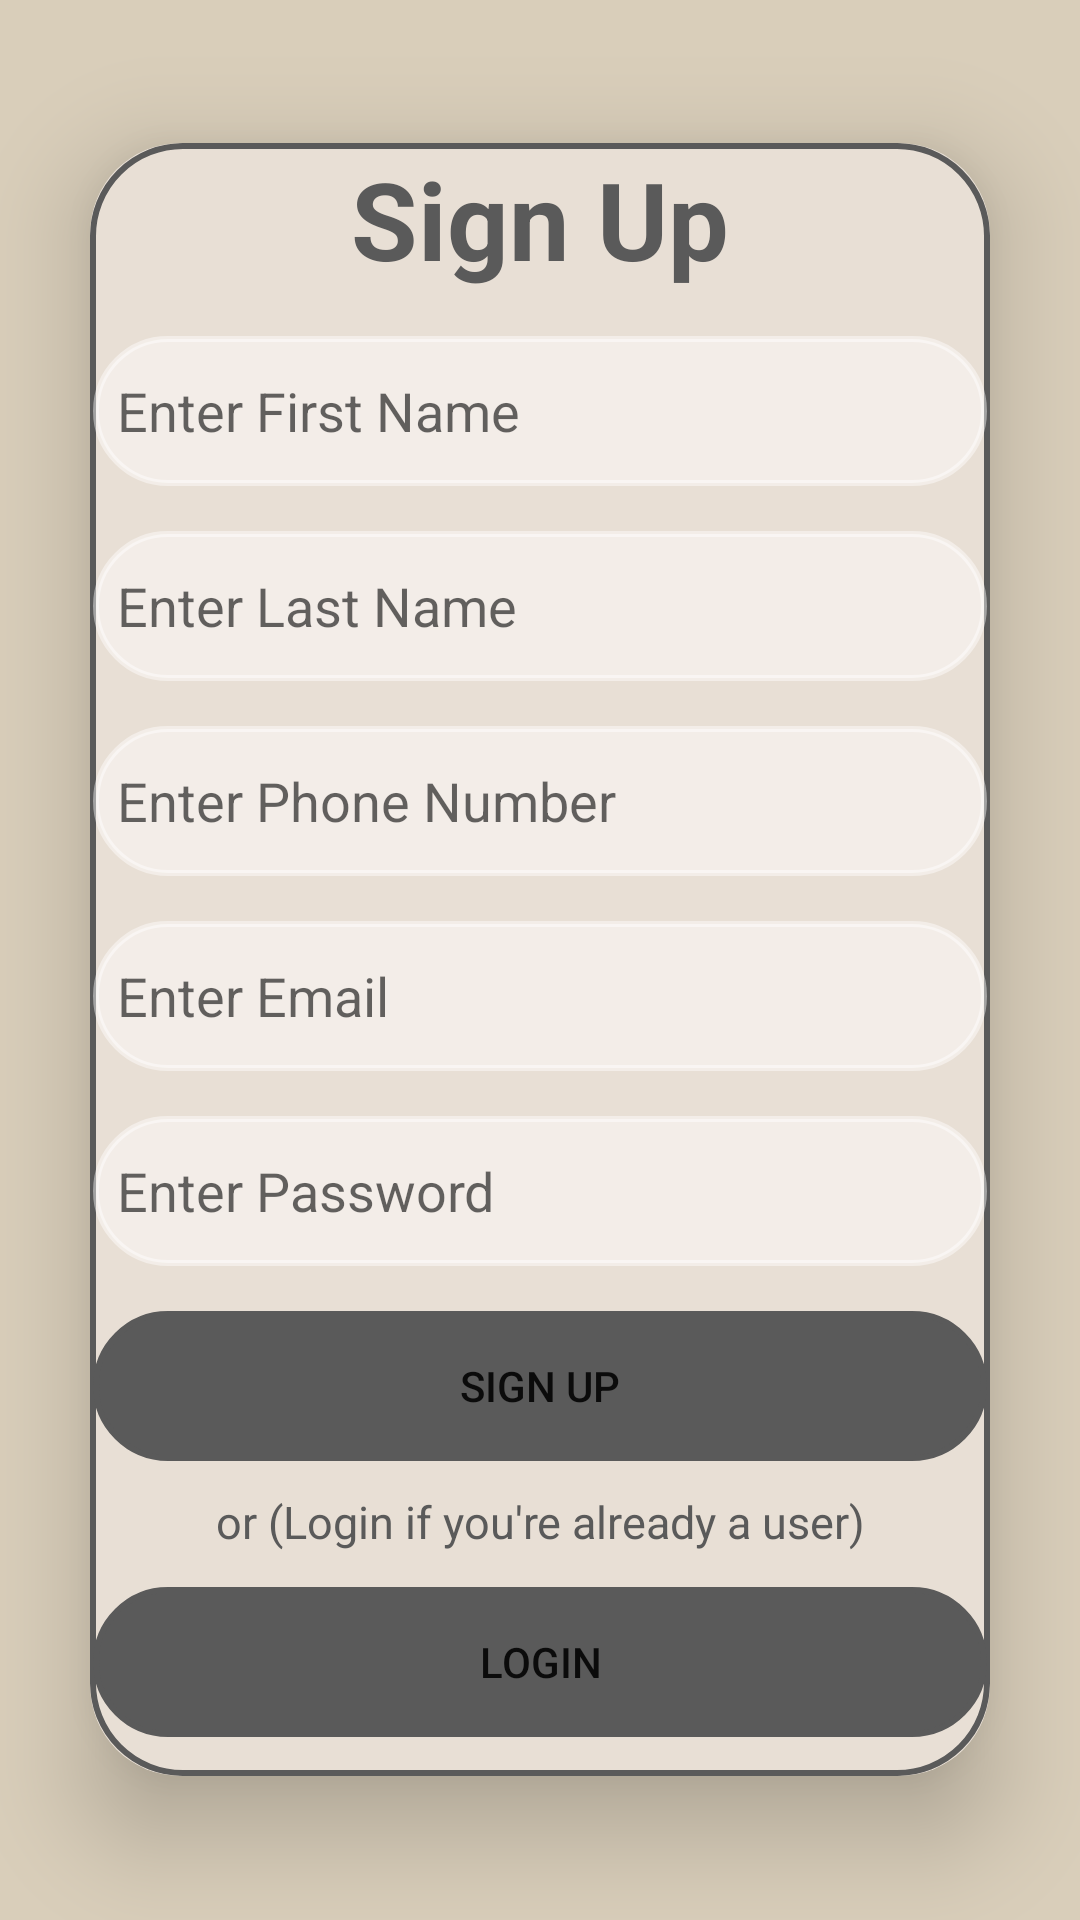

Here is an Android app screen rendered from its layout file. Give the layout XML and the strings, colors and styles it references.
<!-- AndroidManifest.xml: application theme Theme.PanEmirates -->
<!-- res/layout/activity_sign_up.xml -->
<?xml version="1.0" encoding="utf-8"?>
<LinearLayout
    xmlns:android="http://schemas.android.com/apk/res/android"
    xmlns:app="http://schemas.android.com/apk/res-auto"
    xmlns:tools="http://schemas.android.com/tools"
    android:layout_width="match_parent"
    android:layout_height="match_parent"
    android:orientation="vertical"
    android:background="@color/pastelgray"
    android:gravity="center"
    tools:context=".SignUp">

    <androidx.cardview.widget.CardView
        app:cardBackgroundColor="@color/nude"
        android:layout_width="match_parent"
        android:layout_height="wrap_content"
        android:layout_margin="30dp"
        app:cardCornerRadius="30dp"
        app:cardElevation="20dp">
        <LinearLayout
            android:layout_width="match_parent"
            android:layout_height="wrap_content"
            android:orientation="vertical"
            android:layout_gravity="center_horizontal"
            android:padding="1dp"
            android:background="@drawable/custom_edittext19f19478">
            <TextView
                android:layout_width="match_parent"
                android:layout_height="wrap_content"
                android:text="Sign Up"
                android:textSize="36sp"
                android:textAlignment="center"
                android:textStyle="bold"
                android:textColor="@color/darkgray"/>
            <EditText
                android:id="@+id/firstName19f19478"
                android:layout_width="match_parent"
                android:layout_height="50dp"
                android:layout_marginTop="15dp"
                android:background="@drawable/custom_edittext19f19478"
                android:backgroundTint="@color/verylightwhite"
                android:drawablePadding="8dp"
                android:hint="Enter First Name"
                android:padding="8dp" />
            <EditText
                android:id="@+id/secondNameText"
                android:layout_width="match_parent"
                android:layout_height="50dp"
                android:background="@drawable/custom_edittext19f19478"
                android:layout_marginTop="15dp"
                android:padding="8dp"
                android:backgroundTint="@color/verylightwhite"
                android:drawablePadding="8dp"
                android:hint="Enter Last Name" />

            <EditText
                android:id="@+id/phone19f19478"
                android:layout_width="match_parent"
                android:layout_height="50dp"
                android:background="@drawable/custom_edittext19f19478"
                android:layout_marginTop="15dp"
                android:padding="8dp"
                android:backgroundTint="@color/verylightwhite"
                android:drawablePadding="8dp"
                android:hint="Enter Phone Number" />

            <EditText
                android:id="@+id/email19f19478"
                android:layout_width="match_parent"
                android:layout_height="50dp"
                android:background="@drawable/custom_edittext19f19478"
                android:layout_marginTop="15dp"
                android:padding="8dp"
                android:backgroundTint="@color/verylightwhite"
                android:drawablePadding="8dp"
                android:hint="Enter Email" />

            <EditText
                android:id="@+id/setPass19f19478"
                android:layout_width="match_parent"
                android:layout_height="50dp"
                android:background="@drawable/custom_edittext19f19478"
                android:layout_marginTop="15dp"
                android:padding="8dp"
                android:backgroundTint="@color/verylightwhite"
                android:drawablePadding="8dp"
                android:hint="Enter Password" />

            <Button
                android:id="@+id/SignUpButtonSend19f19478"
                android:layout_width="match_parent"
                android:background="@drawable/custom_edittext19f19478"
                android:layout_height="50dp"
                android:layout_marginTop="15dp"

                android:backgroundTint="@color/darkgray"
                android:drawablePadding="8dp"
                android:text="Sign Up" />
            <TextView
                android:layout_width="250dp"
                android:layout_height="20dp"
                android:layout_gravity="center"
                android:layout_marginTop="10dp"
                android:text="or (Login if you're already a user)"
                android:textAlignment="center"
                android:textColor="@color/darkgray"
                android:textSize="15dp"
                tools:ignore="TextSizeCheck" />

            <Button
                android:id="@+id/LoginAsUser19f19478"
                android:layout_width="match_parent"
                android:layout_height="50dp"
                android:layout_marginTop="12dp"
                android:layout_marginBottom="12dp"
                android:background="@drawable/custom_edittext19f19478"
                android:backgroundTint="@color/darkgray"
                android:drawablePadding="8dp"
                android:text="Login" />

        </LinearLayout>

    </androidx.cardview.widget.CardView>

        </LinearLayout>
<!-- resources referenced by this layout -->
<resources>
  <color name="darkgray">#5A5A5A</color>
  <color name="nude">#E8DFD5</color>
  <color name="pastelgray">#D9CEBA</color>
  <color name="verylightwhite">#70FFFFFF</color>
      FF0000
  <!-- drawable custom_edittext19f19478 (drawable) -->
  <?xml version="1.0" encoding="utf-8"?>
  <shape xmlns:android="http://schemas.android.com/apk/res/android"
      android:shape="rectangle">
  
      <stroke
          android:width="2dp"
          android:color="@color/darkgray"
          />
  
      <corners
          android:radius="30dp"/>
  </shape>
  <style name="Theme.PanEmirates" parent="Theme.MaterialComponents.DayNight.DarkActionBar">
          
          <item name="colorPrimary">@color/darkgray</item>
          <item name="colorPrimaryVariant">@color/darkgray</item>
          <item name="colorOnPrimary">@color/white</item>
          
          <item name="colorSecondary">@color/teal_200</item>
          <item name="colorSecondaryVariant">@color/teal_700</item>
          <item name="colorOnSecondary">@color/black</item>
          
          <item name="android:statusBarColor">?attr/colorPrimaryVariant</item>
          
      </style>
  <color name="white">#FFFFFF</color>
  <color name="teal_200">#FF03DAC5</color>
  <color name="teal_700">#FF018786</color>
  <color name="black">#FF000000</color>
</resources>
